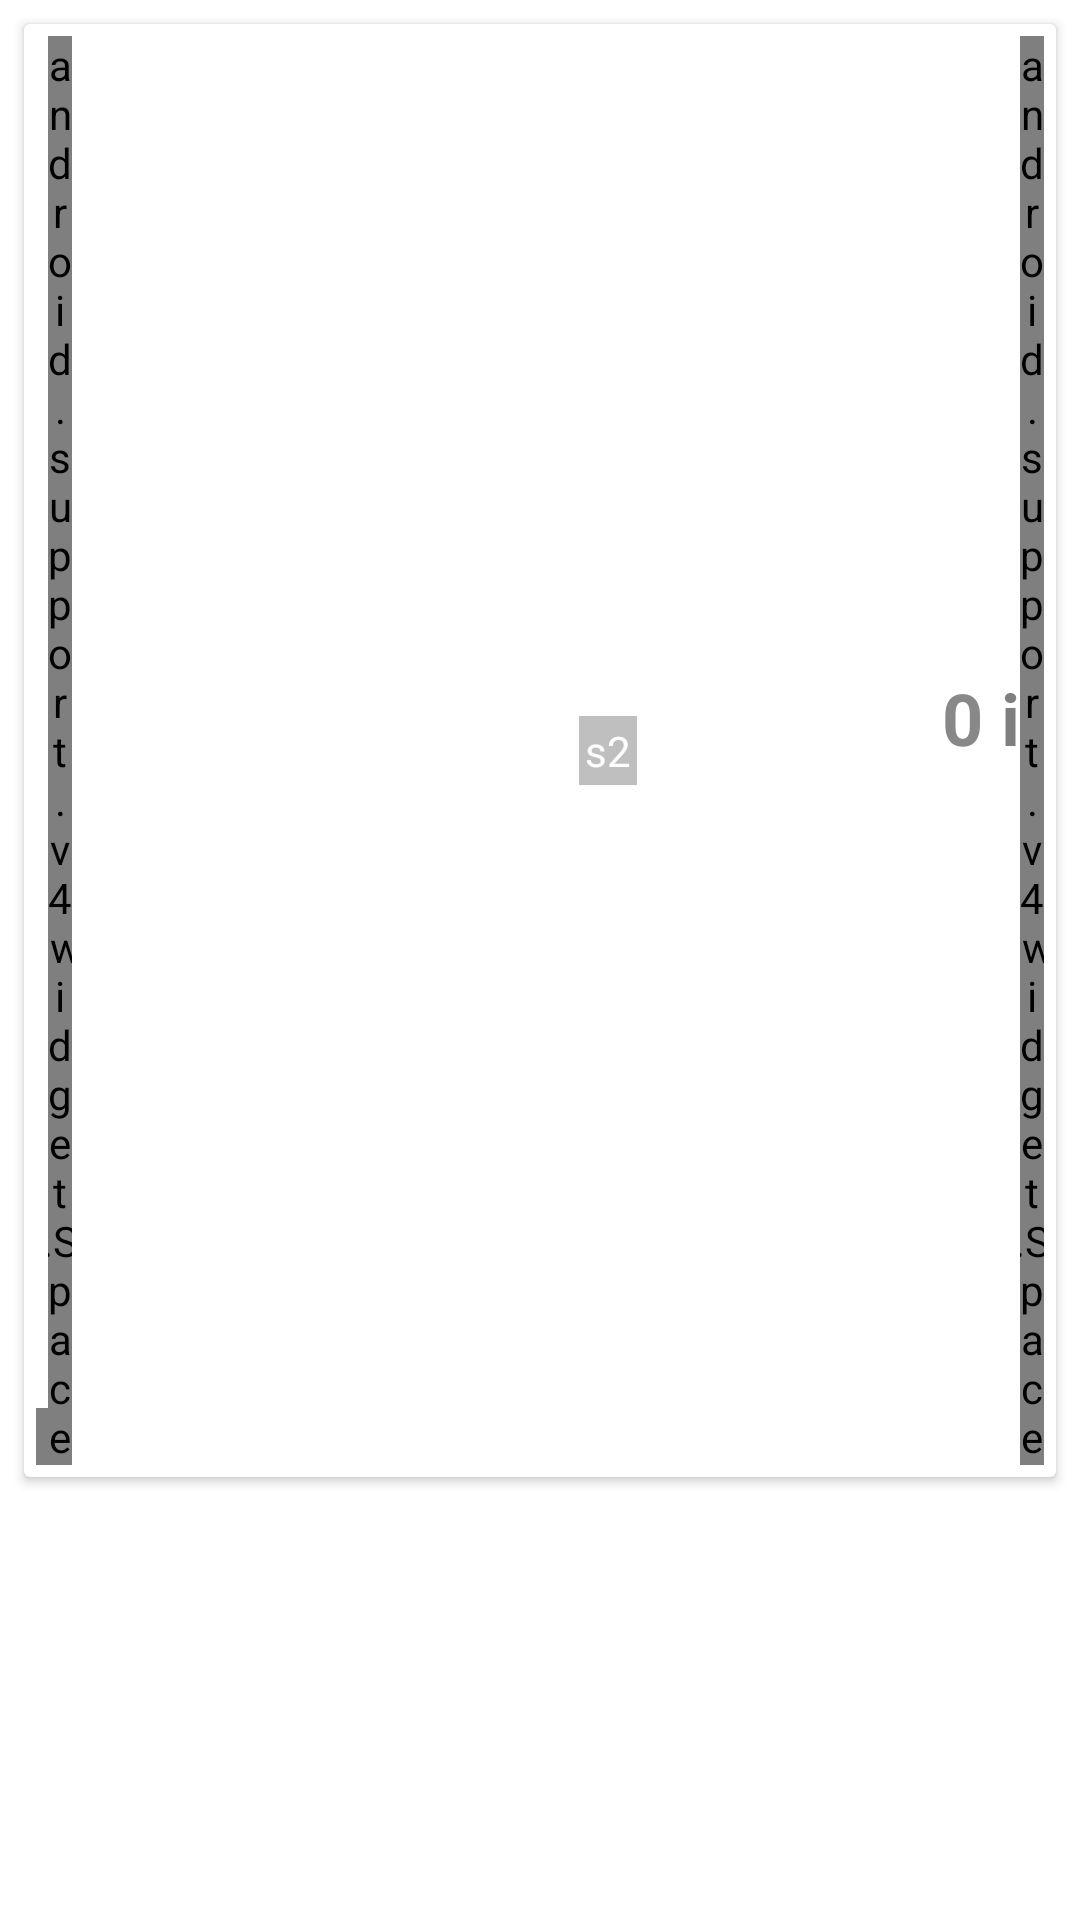

Write the Android layout XML for this screen, with the resource values it uses.
<!-- AndroidManifest.xml: fallback theme Theme.MaterialComponents.DayNight.NoActionBar -->
<!-- res/layout/card_wallet_address.xml -->
<?xml version="1.0" encoding="utf-8"?>
<RelativeLayout  xmlns:android="http://schemas.android.com/apk/res/android"
    xmlns:app="http://schemas.android.com/apk/res-auto"
    xmlns:tools="http://schemas.android.com/tools"
    android:layout_width="match_parent"
    android:layout_height="wrap_content"
    >
<android.support.v7.widget.CardView
    android:layout_width="match_parent"
    android:layout_height="wrap_content"
    android:layout_marginLeft="@dimen/baseline_card"
    android:layout_marginRight="@dimen/baseline_card"
    android:layout_marginTop="@dimen/baseline_card"
    app:cardCornerRadius="@dimen/card_corner_radius"
    app:contentPadding="@dimen/baseline_small"
    android:id="@+id/card_address"
    tools:ignore="contentDescription">
    <LinearLayout
        android:layout_width="match_parent"
        android:layout_height="wrap_content"
        android:orientation="horizontal"
        android:gravity="center_vertical"
        >
        <RelativeLayout
            android:layout_width="wrap_content"
            android:layout_height="match_parent"
            android:layout_gravity="center_vertical|center_horizontal">
            <ImageView
                android:id="@+id/item_wa_address_image"
                android:layout_width="wrap_content"

                android:layout_height="wrap_content"
                android:src="@drawable/ic_address" />
            <ProgressBar
                android:id="@+id/item_wa_address_attaching"
                android:layout_width="wrap_content"
                android:layout_height="wrap_content"
                android:visibility="gone"
                />
            <TextView
                android:id="@+id/item_wa_address_id"
                android:layout_width="wrap_content"
                android:layout_height="wrap_content"
                android:textAppearance="@style/Base.TextAppearance.AppCompat.Small"
                android:textColor="@color/white"
                android:background="@color/blackAlpha50"
                android:paddingLeft="2dp"
                android:paddingRight="2dp"
                android:layout_alignParentBottom="true"/>
        </RelativeLayout>

        <android.support.v4.widget.Space
            android:layout_width="@dimen/baseline_typo"
            android:layout_height="wrap_content" />
        <RelativeLayout
            android:layout_width="0dp"
            android:layout_weight="4"
            android:layout_height="wrap_content">
            <TextView
                android:id="@+id/item_wa_address"
                android:layout_width="match_parent"
                android:layout_height="wrap_content"
                android:textSize="12sp"

                android:textColor="@color/greyDark"
                android:typeface="monospace"

                />
        </RelativeLayout>


        <TextView
            android:id="@+id/item_wa_address_security"
            android:layout_width="wrap_content"
            android:layout_height="wrap_content"
            android:layout_alignParentRight="true"
            android:background="@color/blackAlpha50"
            android:text="s2"
            android:padding="2dp"
            android:layout_margin="2dp"
            android:textColor="@color/white"
            android:layout_alignParentBottom="true"
            android:alpha="0.5"
            android:textAppearance="@style/Base.TextAppearance.AppCompat.Small"
            />

        <LinearLayout
            android:layout_width="0dp"
            android:layout_weight="3"
            android:layout_height="wrap_content"
            android:orientation="vertical"
            >
            <LinearLayout
                android:layout_width="match_parent"
                android:layout_height="wrap_content"
                android:orientation="horizontal"
                android:gravity="end">
                <TextView
                    android:id="@+id/item_wa_address_balance"
                    android:layout_width="wrap_content"
                    android:layout_height="35dp"
                    android:text="0"
                    android:textAppearance="@style/Base.TextAppearance.AppCompat.Headline"
                    android:textColor="@color/greyDark"
                    android:paddingRight="0dp"
                    android:textStyle="bold" />
                <TextView
                    android:id="@+id/item_wa_address_third"
                    android:layout_width="wrap_content"
                    android:layout_height="35dp"
                    android:text=""
                    android:alpha="0.7"
                    android:textAppearance="@style/Base.TextAppearance.AppCompat.Medium"
                    android:textColor="@color/greyDark"
                    android:paddingRight="6dp"
                    android:textStyle="bold" />
                <TextView
                    android:id="@+id/item_wa_address_unit"
                    android:layout_width="wrap_content"
                    android:layout_height="35dp"
                    android:text="i"
                    android:textAppearance="@style/Base.TextAppearance.AppCompat.Headline"
                    android:textColor="@color/blackAlpha50"
                    android:textStyle="bold" />
            </LinearLayout>
            <TextView
                android:id="@+id/item_wa_address_rawvalue"
                android:layout_width="match_parent"
                android:layout_height="wrap_content"
                android:gravity="right"

                android:textAppearance="@style/Base.TextAppearance.AppCompat.Small"
                />
        </LinearLayout>
        <android.support.v4.widget.Space
            android:layout_width="@dimen/baseline_typo"
            android:layout_height="wrap_content" />
    </LinearLayout>

</android.support.v7.widget.CardView>
</RelativeLayout>
<!-- resources referenced by this layout -->
<resources>
  <color name="blackAlpha50">#80000000</color>
  <color name="greyDark">#888888</color>
  <color name="white">#FEFEFE</color>
  <dimen name="baseline_card">8dp</dimen>
  <dimen name="baseline_small">4dp</dimen>
  <dimen name="baseline_typo">8dp</dimen>
  <dimen name="card_corner_radius">2dp</dimen>
</resources>
